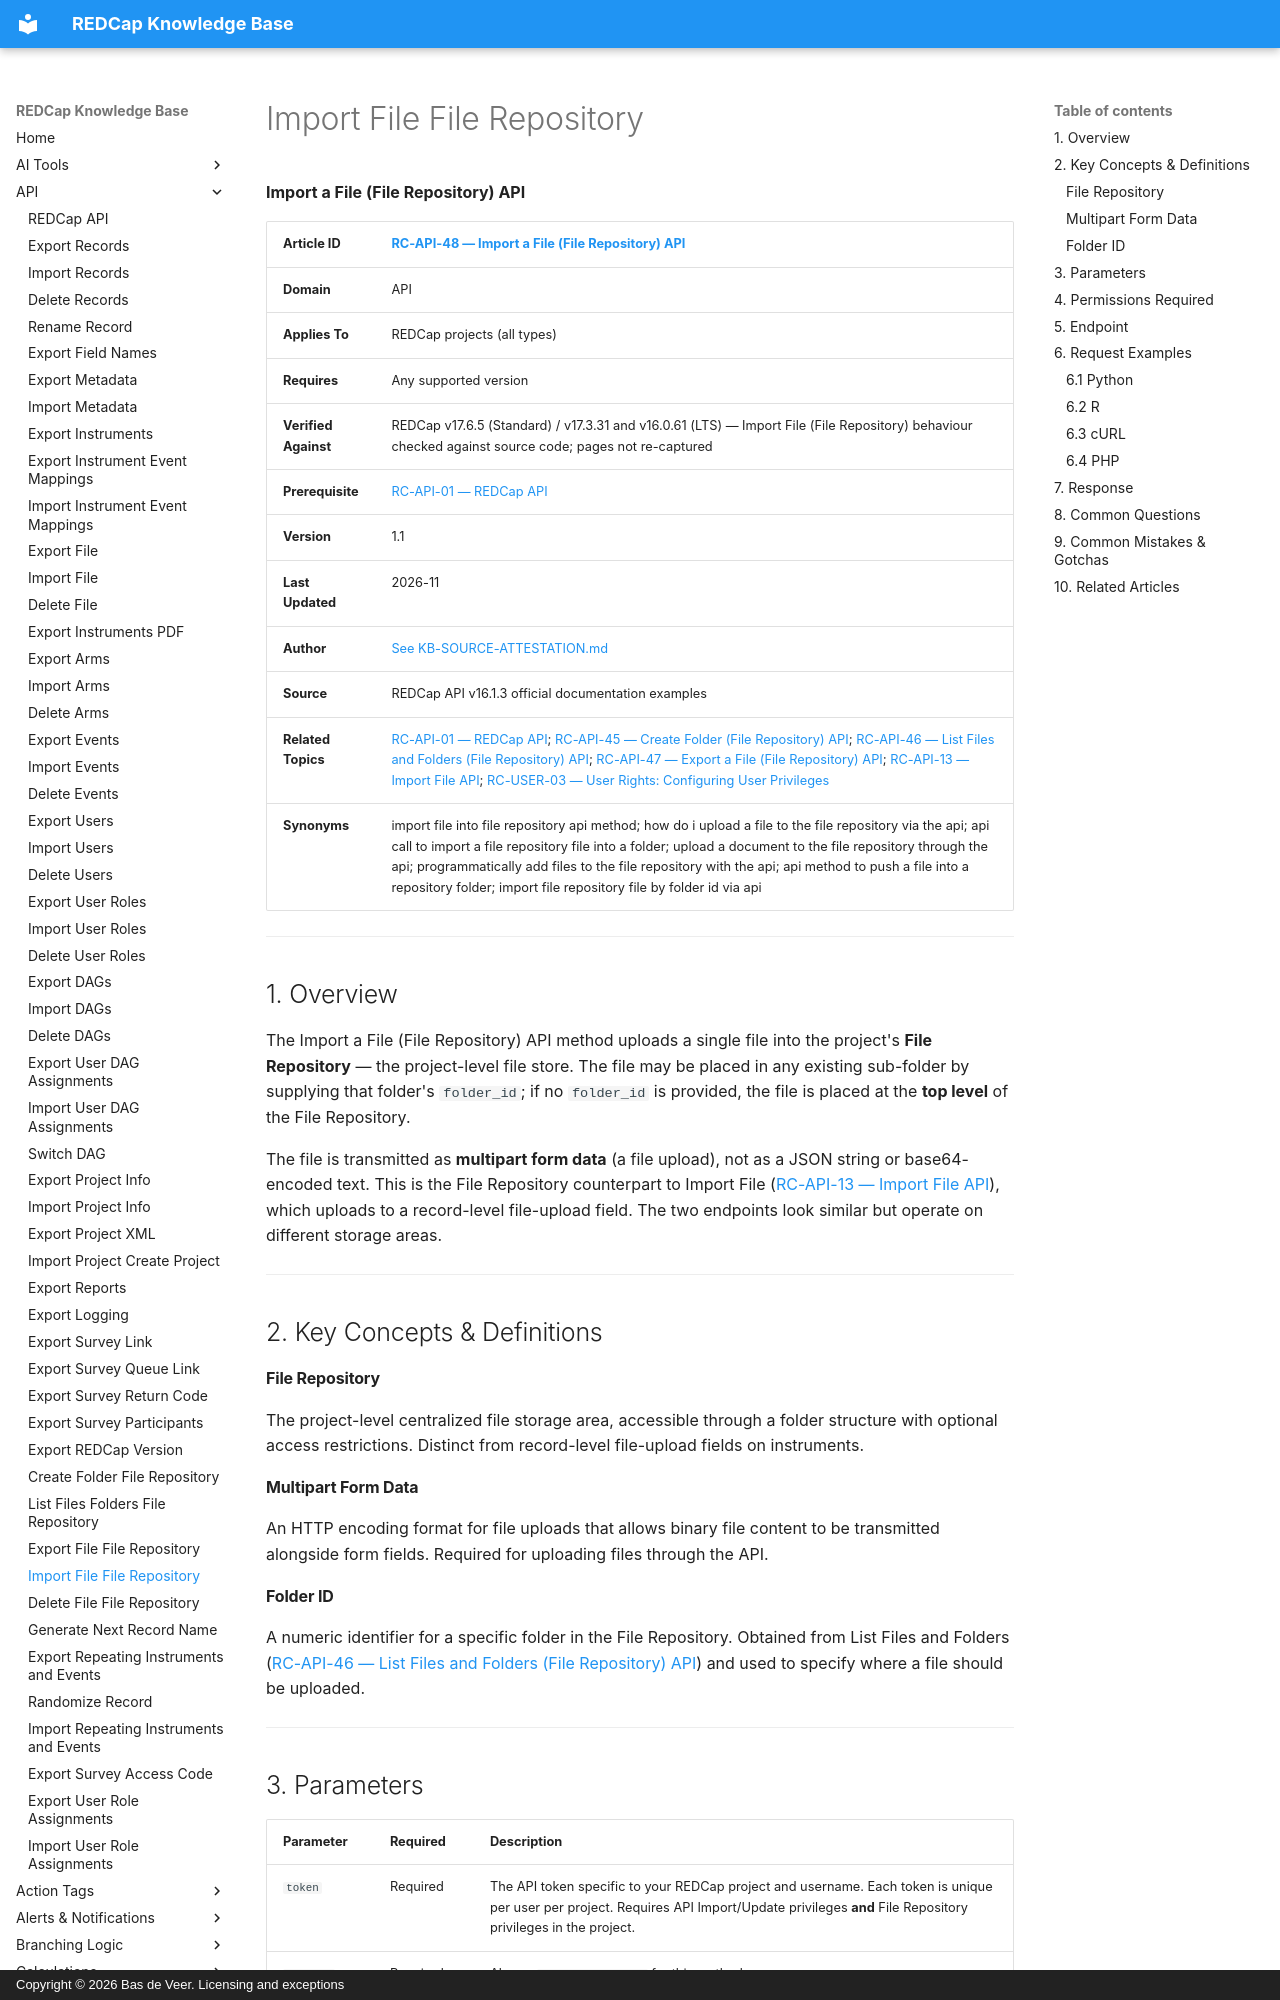

repository: bdeveer/REDCap_KB_RAG · page: RC-API-48_Import-File-File-Repository/index.html · generator: mkdocs · copyright: Copyright © 2026 Bas de Veer. Licensing and exceptions



**Import a File (File Repository) API**

| **Article ID** | [RC-API-48 — Import a File (File Repository) API](RC-API-48_Import-File-File-Repository.md) |
|---|---|
| **Domain** | API |
| **Applies To** | REDCap projects (all types) |
| **Requires** | Any supported version |
| **Verified Against** | REDCap v17.6.5 (Standard) / v17.3.31 and v16.0.61 (LTS) — Import File (File Repository) behaviour checked against source code; pages not re-captured |
| **Prerequisite** | [RC-API-01 — REDCap API](RC-API-01_REDCap-API.md) |
| **Version** | 1.1 |
| **Last Updated** | 2026-11 |
| **Author** | [See KB-SOURCE-ATTESTATION.md](KB-SOURCE-ATTESTATION.md) |
| **Source** | REDCap API v16.1.3 official documentation examples |
| **Related Topics** | [RC-API-01 — REDCap API](RC-API-01_REDCap-API.md); [RC-API-45 — Create Folder (File Repository) API](RC-API-45_Create-Folder-File-Repository.md); [RC-API-46 — List Files and Folders (File Repository) API](RC-API-46_List-Files-Folders-File-Repository.md); [RC-API-47 — Export a File (File Repository) API](RC-API-47_Export-File-File-Repository.md); [RC-API-13 — Import File API](RC-API-13_Import-File.md); [RC-USER-03 — User Rights: Configuring User Privileges](RC-USER-03_User-Rights-Configuring-User-Privileges.md) |
| **Synonyms** | import file into file repository api method; how do i upload a file to the file repository via the api; api call to import a file repository file into a folder; upload a document to the file repository through the api; programmatically add files to the file repository with the api; api method to push a file into a repository folder; import file repository file by folder id via api |

---

## 1. Overview

The Import a File (File Repository) API method uploads a single file into the project's **File Repository** — the project-level file store. The file may be placed in any existing sub-folder by supplying that folder's `folder_id`; if no `folder_id` is provided, the file is placed at the **top level** of the File Repository.

The file is transmitted as **multipart form data** (a file upload), not as a JSON string or base64-encoded text. This is the File Repository counterpart to Import File ([RC-API-13 — Import File API](RC-API-13_Import-File.md)), which uploads to a record-level file-upload field. The two endpoints look similar but operate on different storage areas.

---

## 2. Key Concepts & Definitions

#### File Repository
The project-level centralized file storage area, accessible through a folder structure with optional access restrictions. Distinct from record-level file-upload fields on instruments.

#### Multipart Form Data
An HTTP encoding format for file uploads that allows binary file content to be transmitted alongside form fields. Required for uploading files through the API.

#### Folder ID
A numeric identifier for a specific folder in the File Repository. Obtained from List Files and Folders ([RC-API-46 — List Files and Folders (File Repository) API](RC-API-46_List-Files-Folders-File-Repository.md)) and used to specify where a file should be uploaded.

---
